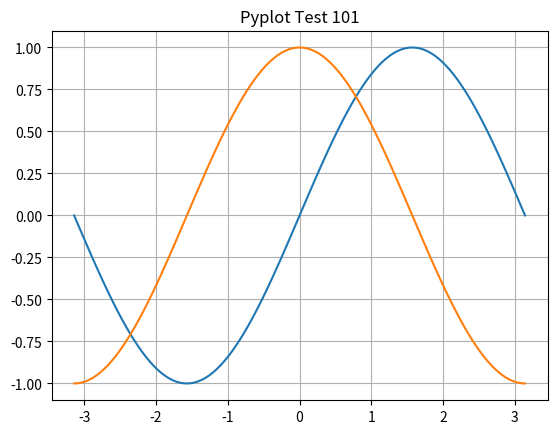

Recreate this plot in Python.
# test pyplot #101
#%% make sure the mudules (e.g. anaconda) are installed
# to prevent ImportError
import numpy as np
import matplotlib.pyplot as plt

x = np.linspace(-np.pi, np.pi, 121)
y1, y2 = np.sin(x), np.cos(x)

plt.plot(x, y1)
plt.plot(x, y2)
plt.title("Pyplot Test 101")
plt.grid("on")

plt.show()
# let's try it now
#%% # we can continue in juyter notebook style